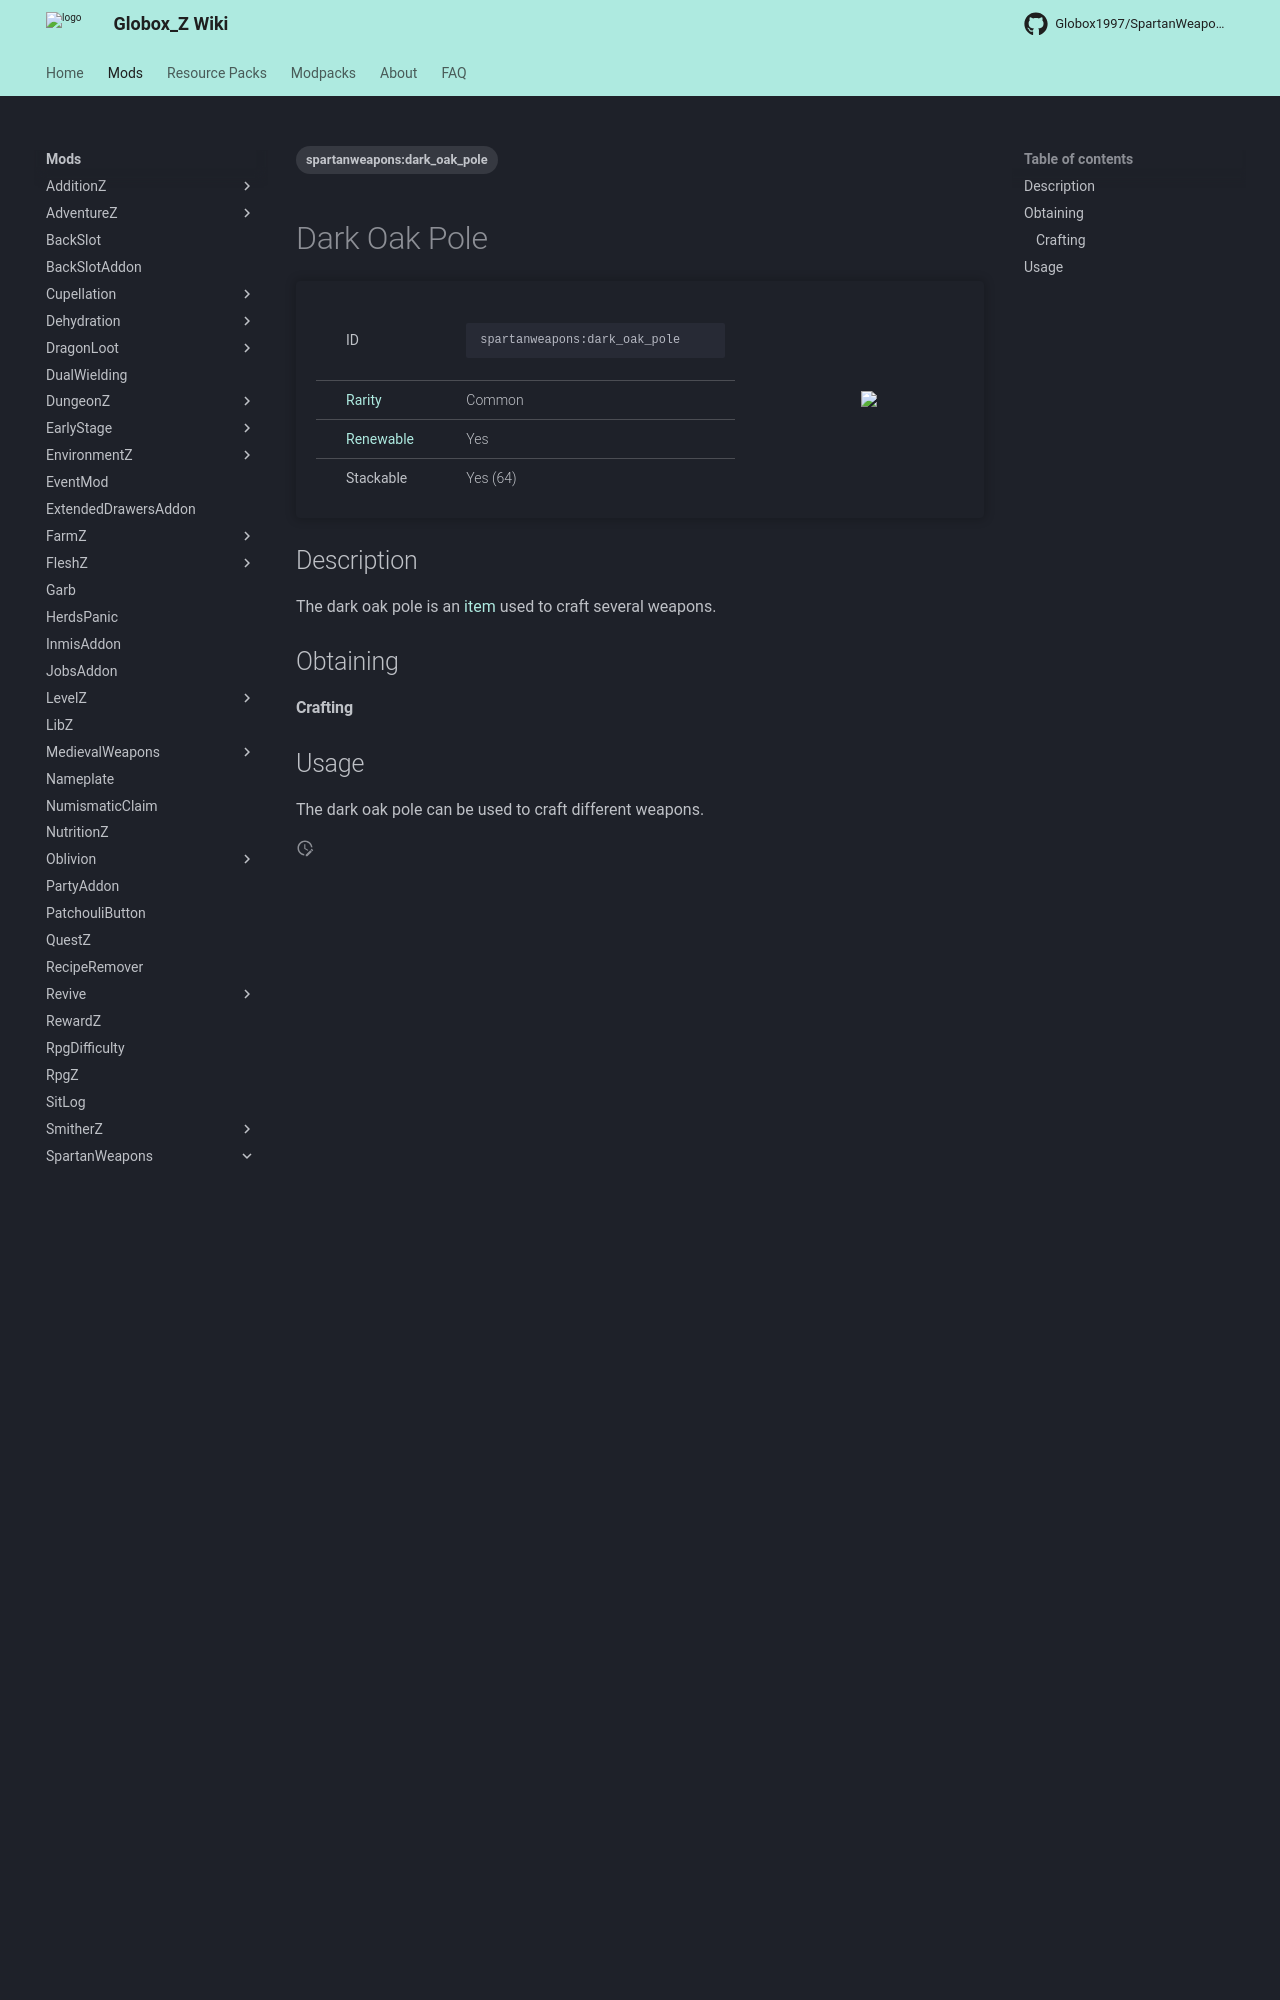

repository: Globox1997/wiki · page: mods/SpartanWeapons/Items/Dark_Oak_Pole/index.html · generator: mkdocs

---
title: Dark Oak Pole
project: spartanweapons
summary: spartanweapons item dark oak pole
tags:
    - spartanweapons:dark_oak_pole
---
# Dark Oak Pole
<div class="main_table">
<div class="left_main_table">
<table class="left_table">
    <tbody>
        <tr>
            <td class="first-column">ID</td>
            <td class="second-column">
            ```
            spartanweapons:dark_oak_pole
            ```
            </td>
        </tr>
        <tr id="linear-top">
            <td class="first-column"><a href="https://minecraft.wiki/w/Rarity" target="_blank">Rarity</a></td>
            <td class="second-column">Common</td>
        </tr>
        <tr id="linear-top">
            <td class="first-column"><a href="https://minecraft.wiki/w/Renewable_resource" target="_blank">Renewable</a></td>
            <td class="second-column">Yes</td>
        </tr>
        <tr id="linear-top">
            <td class="first-column">Stackable</td>
            <td class="second-column">Yes (64)</td>
        </tr>
    </tbody>
</table>
</div>
<img src="/wiki/assets/spartanweapons/items/dark_oak_pole.png" loading="lazy" class="right_img_table"/>
</div>

## Description
The dark oak pole is an [item](https://minecraft.wiki/w/Item) used to craft several weapons.

## Obtaining
